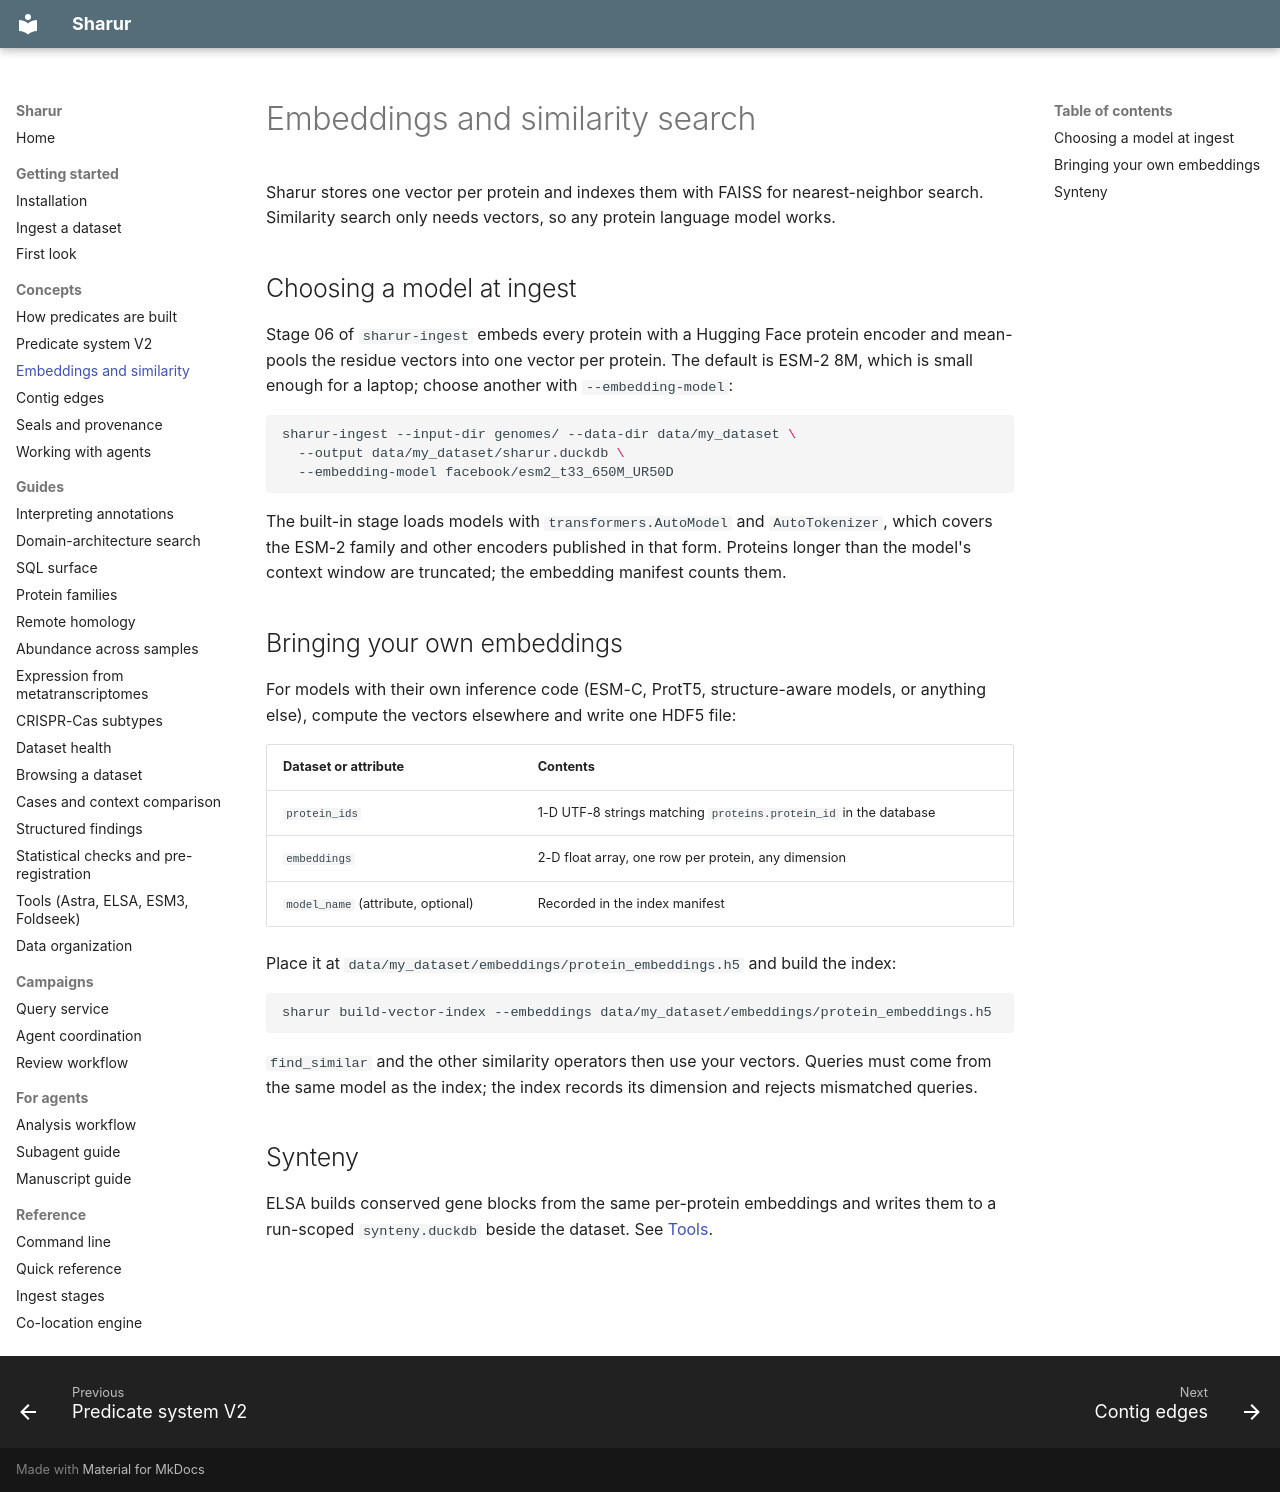

repository: jwestrob/Sharur · page: concepts/embeddings/index.html · generator: mkdocs

# Embeddings and similarity search

Sharur stores one vector per protein and indexes them with FAISS for nearest-neighbor search. Similarity search only needs vectors, so any protein language model works.

## Choosing a model at ingest

Stage 06 of `sharur-ingest` embeds every protein with a Hugging Face protein encoder and mean-pools the residue vectors into one vector per protein. The default is ESM-2 8M, which is small enough for a laptop; choose another with `--embedding-model`:

```bash
sharur-ingest --input-dir genomes/ --data-dir data/my_dataset \
  --output data/my_dataset/sharur.duckdb \
  --embedding-model facebook/esm2_t33_650M_UR50D
```

The built-in stage loads models with `transformers.AutoModel` and `AutoTokenizer`, which covers the ESM-2 family and other encoders published in that form. Proteins longer than the model's context window are truncated; the embedding manifest counts them.

## Bringing your own embeddings

For models with their own inference code (ESM-C, ProtT5, structure-aware models, or anything else), compute the vectors elsewhere and write one HDF5 file:

| Dataset or attribute | Contents |
|---|---|
| `protein_ids` | 1-D UTF-8 strings matching `proteins.protein_id` in the database |
| `embeddings` | 2-D float array, one row per protein, any dimension |
| `model_name` (attribute, optional) | Recorded in the index manifest |

Place it at `data/my_dataset/embeddings/protein_embeddings.h5` and build the index:

```bash
sharur build-vector-index --embeddings data/my_dataset/embeddings/protein_embeddings.h5
```

`find_similar` and the other similarity operators then use your vectors. Queries must come from the same model as the index; the index records its dimension and rejects mismatched queries.

## Synteny

ELSA builds conserved gene blocks from the same per-protein embeddings and writes them to a run-scoped `synteny.duckdb` beside the dataset. See [Tools](../tools_reference.md).
